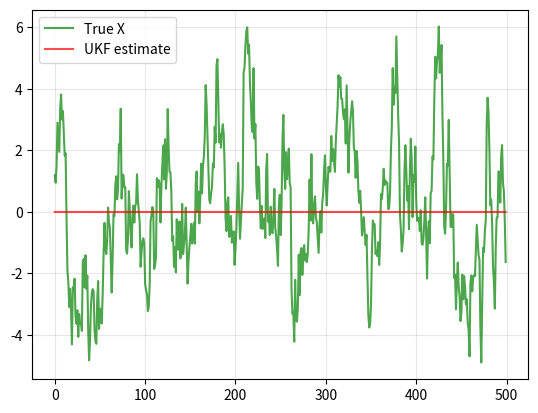

Generate this figure with matplotlib:
'''
[redacted]
Date: 2026-01-06 17:11:12
[redacted]
LastEditTime: 2026-01-14 15:56:13
Description: fill the seacription
'''
import numpy as np
import matplotlib.pyplot as plt
import matplotlib
matplotlib.use('Agg')
def generate_data(alpha, sigma, beta, n_obs):
    """
    Stochastic Volatility Model (Example 4 from the paper)
    
    State equation: X_n = alpha * X_{n-1} + sigma * V_n
    Observation equation: Y_n = beta * exp(X_n / 2) * W_n
    
    where V_n, W_n ~ N(0, 1)
    """
    
    X_true = np.zeros(n_obs)
    Y = np.zeros(n_obs)
    
    X_true[0] = np.random.normal(0, sigma/np.sqrt(1-alpha**2))
    for t in range(1, n_obs):
        X_true[t] = alpha * X_true[t-1] + sigma * np.random.normal()
        
    for t in range(n_obs):
        Y[t] = beta * np.exp(X_true[t]/2) * np.random.normal()
    return X_true, Y

# =========================
# Unscented Transform tools
# =========================
def sigma_points(mean, cov, alpha=1e-3, beta=2.0, kappa=0.0):
    """
    Generate sigma points and weights for UT
    """
    n = len(mean)
    lam = alpha**2 * (n + kappa) - n
    S = np.linalg.cholesky((n + lam) * cov)

    chi = np.zeros((2 * n + 1, n))
    chi[0] = mean

    for i in range(n):
        chi[i + 1]     = mean + S[:, i]
        chi[i + 1 + n] = mean - S[:, i]

    Wm = np.full(2 * n + 1, 1.0 / (2 * (n + lam)))
    Wc = np.full(2 * n + 1, 1.0 / (2 * (n + lam)))

    Wm[0] = lam / (n + lam)
    Wc[0] = lam / (n + lam) + (1 - alpha**2 + beta)

    return chi, Wm, Wc

# =========================
# Augmented UKF for SV model
# =========================
def augmented_ukf_sv(y, alpha_sv, sigma_sv, beta_sv,
                     m0, P0):
    """
    Augmented UKF for stochastic volatility model
    """
    T = len(y)
    log_y = np.log(y**2 + 1e-10)
    # storage
    m_filt = np.zeros(T)
    P_filt = np.zeros(T)
    # initial state belief
    m = m0
    P = P0
    for t in range(T):
        # -------------------------
        # 1. Augmented state
        # Z = [X, V, W]
        # -------------------------
        mean_z = np.array([m, 0.0, 0.0])
        cov_z  = np.diag([P, 1.0, 1.0])

        chi, Wm, Wc = sigma_points(mean_z, cov_z)
        # -------------------------
        # 2. Time prediction
        # -------------------------
        chi_pred = np.zeros_like(chi)
        for i in range(len(chi)):
            X, V, W = chi[i]
            X_pred = alpha_sv * X + sigma_sv * V
            chi_pred[i] = np.array([X_pred, V, W])
        # predicted mean
        mean_pred = np.sum(Wm[:, None] * chi_pred, axis=0)
        m_pred = mean_pred[0]

        # predicted covariance
        cov_pred = np.zeros((3, 3))
        for i in range(len(chi)):
            diff = chi_pred[i] - mean_pred
            cov_pred += Wc[i] * np.outer(diff, diff)

        P_pred = cov_pred[0, 0]
        # -------------------------
        # 3. Measurement prediction
        # y = beta * exp(X/2) * W
        # -------------------------
        y_sigma = np.zeros(len(chi))
        for i in range(len(chi)):
            Xp, _, Wp = chi_pred[i]
            # y_sigma[i] = beta_sv * np.exp(Xp / 2.0) * Wp ### failed because sigma point is symmetric
            y_sigma[i] =  Xp + np.log(beta_sv**2) + np.log((Wp+1e-6)**2)
            
        y_pred = np.sum(Wm * y_sigma)

        S = 0.0
        Cxy = 0.0
        for i in range(len(chi)):
            dy = y_sigma[i] - y_pred
            dx = chi_pred[i, 0] - m_pred
            S   += Wc[i] * dy * dy #+np.pi**2 / 2
            Cxy += Wc[i] * dx * dy
     
        # -------------------------
        # 4. Kalman update
        # -------------------------
        K = Cxy / S

        m = m_pred + K * (log_y[t] - y_pred)
        P = P_pred - K * S * K

        m_filt[t] = m
        P_filt[t] = P

    return m_filt, P_filt

if __name__ == "__main__":
    np.random.seed(42)
    T = 500
    alpha, sigma, beta = 0.91, 1.0, 0.5
    X_true, Y = generate_data(alpha, sigma, beta, T)
    m0 = 0.001
    P0 = sigma**2 / (1 - alpha**2)
    m_filt, P_filt = augmented_ukf_sv(Y, alpha, sigma, beta, m0, P0)
    print(m_filt)
    print(P_filt)
    plt.plot(X_true, 'g-', label='True X', alpha=0.7, linewidth=1.5)
    plt.plot(m_filt, 'r-', label='UKF estimate', alpha=0.7)
    plt.legend()
    plt.grid(True, alpha=0.3)
    plt.savefig('augmented-uncent-kalman.png', dpi=300, bbox_inches='tight')
    plt.show()
